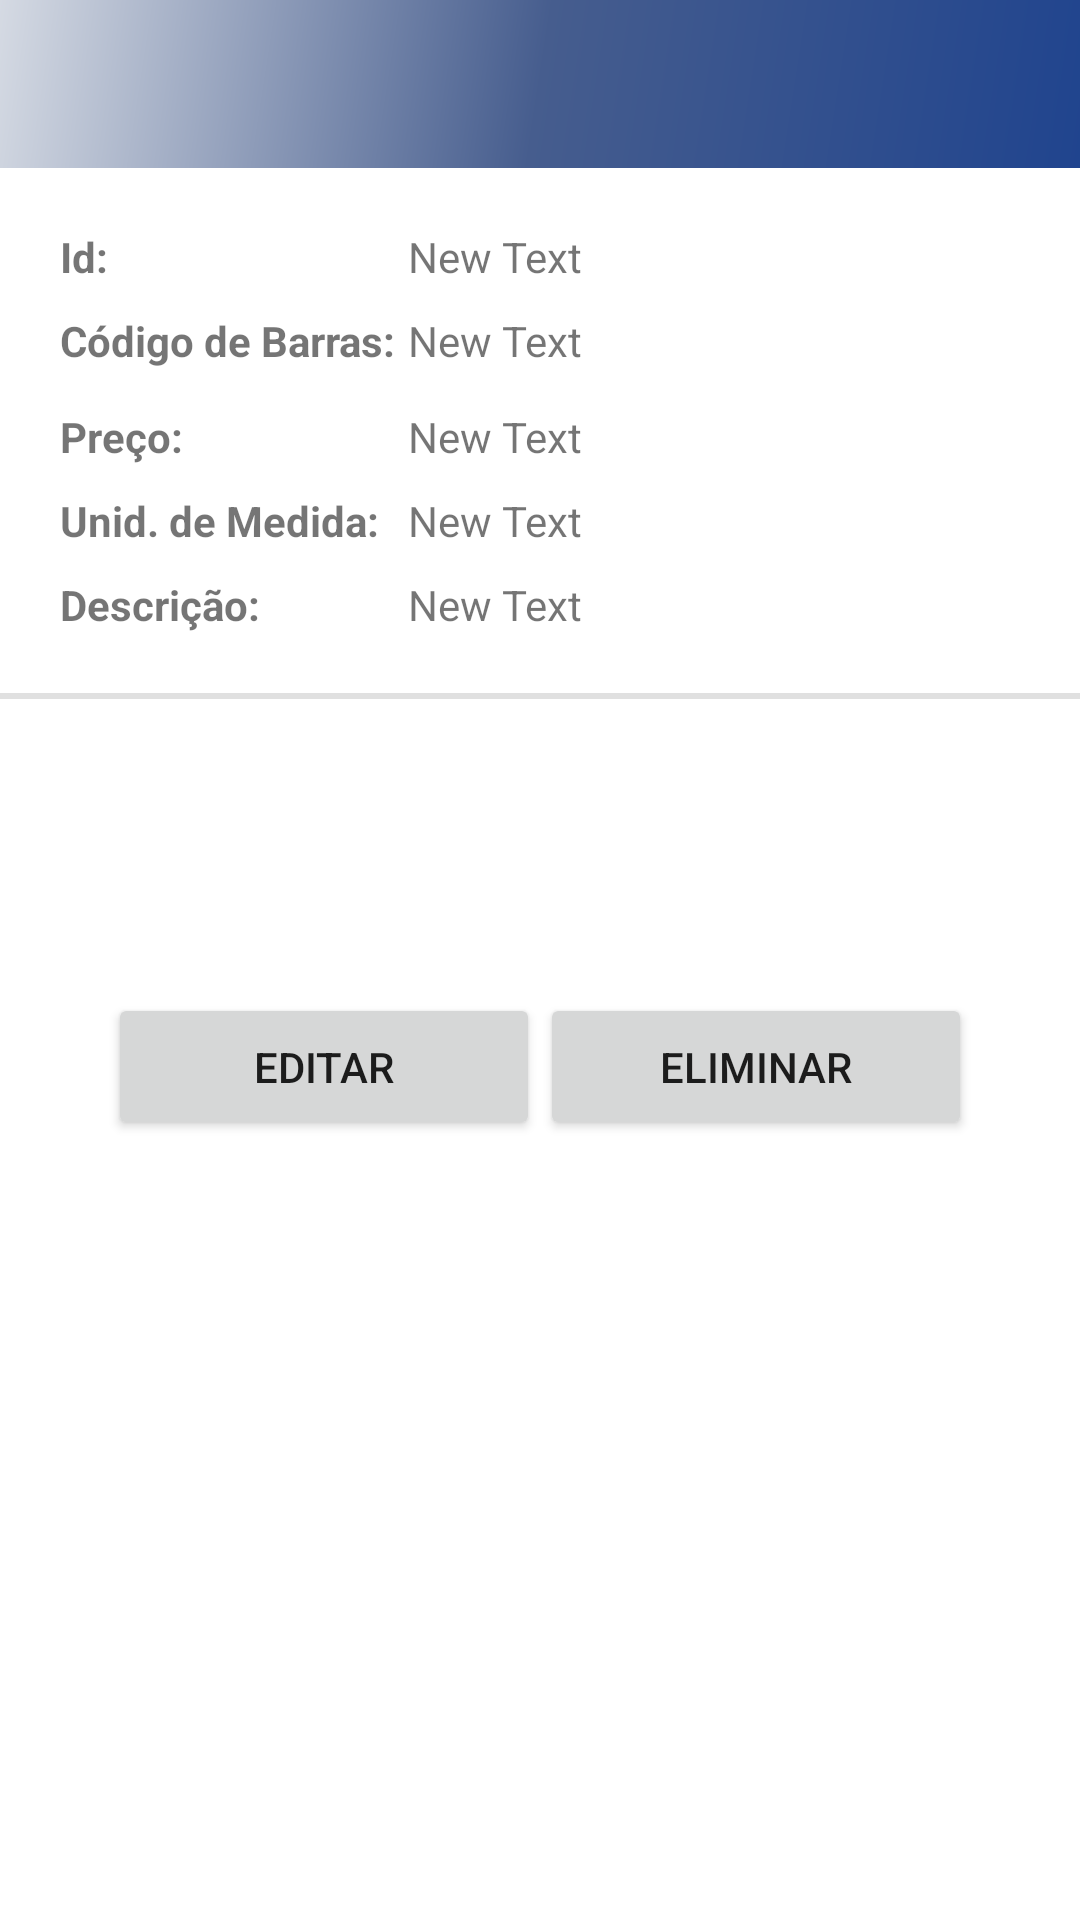

Layout XML and referenced resources for this Android screen:
<!-- AndroidManifest.xml: application theme Theme.GestStore -->
<!-- res/layout/items_detail.xml -->
<?xml version="1.0" encoding="utf-8"?>
<androidx.constraintlayout.widget.ConstraintLayout
    xmlns:android="http://schemas.android.com/apk/res/android"
    xmlns:app="http://schemas.android.com/apk/res-auto"
    xmlns:tools="http://schemas.android.com/tools"
    android:layout_width="match_parent"
    android:layout_height="match_parent"
    tools:context=".ui.items.ItemsFragment">

    com.google.android.material.appbar.AppBarLayout
    android:layout_width="match_parent"
    android:layout_height="wrap_content"
    android:theme="@style/Theme.GestStore.AppBarOverlay">

    <androidx.appcompat.widget.Toolbar
        android:id="@+id/toolbar"
        android:layout_width="match_parent"
        android:layout_height="?attr/actionBarSize"
        android:background="@drawable/side_nav_bar"
        app:layout_constraintTop_toTopOf="parent"
        app:popupTheme="@style/Theme.GestStore.PopupOverlay" />


    <TextView
        android:id="@+id/tvItemIdData"
        android:layout_width="wrap_content"
        android:layout_height="wrap_content"
        android:layout_marginStart="136dp"
        android:layout_marginTop="76dp"
        android:text="New Text"
        app:layout_constraintStart_toStartOf="parent"
        app:layout_constraintTop_toTopOf="parent" />

    <TextView
        android:id="@+id/tvItemDescricao"
        android:layout_width="wrap_content"
        android:layout_height="wrap_content"
        android:layout_marginStart="20dp"
        android:layout_marginTop="192dp"
        android:text="Descrição:"
        android:textStyle="bold"
        app:layout_constraintStart_toStartOf="parent"
        app:layout_constraintTop_toTopOf="parent" />

    <TextView
        android:id="@+id/tvItemUnidadeMedida"
        android:layout_width="wrap_content"
        android:layout_height="wrap_content"
        android:layout_marginStart="20dp"
        android:layout_marginTop="164dp"
        android:text="Unid. de Medida:"
        android:textStyle="bold"
        app:layout_constraintStart_toStartOf="parent"
        app:layout_constraintTop_toTopOf="parent" />

    <TextView
        android:id="@+id/tvItemPreco"
        android:layout_width="wrap_content"
        android:layout_height="wrap_content"
        android:layout_marginStart="20dp"
        android:layout_marginTop="136dp"
        android:text="Preço:"
        android:textStyle="bold"
        app:layout_constraintStart_toStartOf="parent"
        app:layout_constraintTop_toTopOf="parent" />

    <TextView
        android:id="@+id/tvItemCodigoBarrasData"
        android:layout_width="wrap_content"
        android:layout_height="wrap_content"
        android:layout_marginStart="136dp"
        android:layout_marginTop="104dp"
        android:text="New Text"
        app:layout_constraintStart_toStartOf="parent"
        app:layout_constraintTop_toTopOf="parent" />

    <TextView
        android:id="@+id/tvItemCodigoBarras"
        android:layout_width="wrap_content"
        android:layout_height="wrap_content"
        android:layout_marginStart="20dp"
        android:layout_marginTop="104dp"
        android:text="Código de Barras:"
        android:textStyle="bold"
        app:layout_constraintStart_toStartOf="parent"
        app:layout_constraintTop_toTopOf="parent" />

    <TextView
        android:id="@+id/tvItemUnidadeMedidaData"
        android:layout_width="wrap_content"
        android:layout_height="wrap_content"
        android:layout_marginStart="136dp"
        android:layout_marginTop="164dp"
        android:text="New Text"
        app:layout_constraintStart_toStartOf="parent"
        app:layout_constraintTop_toTopOf="parent" />

    <TextView
        android:id="@+id/tvItemPrecoData"
        android:layout_width="wrap_content"
        android:layout_height="wrap_content"
        android:layout_marginStart="136dp"
        android:layout_marginTop="136dp"
        android:text="New Text"
        app:layout_constraintStart_toStartOf="parent"
        app:layout_constraintTop_toTopOf="parent" />

    <TextView
        android:id="@+id/tvItemDescricaoData"
        android:layout_width="wrap_content"
        android:layout_height="wrap_content"
        android:layout_marginStart="136dp"
        android:layout_marginTop="192dp"
        android:text="New Text"
        app:layout_constraintStart_toStartOf="parent"
        app:layout_constraintTop_toTopOf="parent" />

    <TextView
        android:id="@+id/tvItemId"
        android:layout_width="wrap_content"
        android:layout_height="wrap_content"
        android:layout_marginStart="20dp"
        android:layout_marginTop="76dp"
        android:text="Id:"
        android:textStyle="bold"
        app:layout_constraintStart_toStartOf="parent"
        app:layout_constraintTop_toTopOf="parent" />
    <View
        android:id="@+id/divider"
        android:layout_width="match_parent"
        android:layout_height="2dp"
        android:layout_marginTop="20dp"
        android:background="?android:attr/listDivider"
        app:layout_constraintTop_toBottomOf="@+id/tvItemDescricaoData"
        tools:layout_editor_absoluteX="0dp" />
    <Button
        android:id="@+id/btDelete"
        android:layout_width="144dp"
        android:layout_height="49dp"
        android:layout_marginTop="275dp"
        android:layout_marginEnd="36dp"
        android:text="Eliminar"
        app:layout_constraintBottom_toBottomOf="parent"
        app:layout_constraintEnd_toEndOf="parent"
        app:layout_constraintTop_toBottomOf="@+id/toolbar"
        app:layout_constraintVertical_bias="0.0" />

    <Button
        android:id="@+id/btEdit"
        android:layout_width="144dp"
        android:layout_height="49dp"
        android:layout_marginStart="36dp"
        android:layout_marginTop="275dp"
        android:text="Editar"
        app:layout_constraintBottom_toBottomOf="parent"
        app:layout_constraintStart_toStartOf="parent"
        app:layout_constraintTop_toBottomOf="@+id/toolbar"
        app:layout_constraintVertical_bias="0.0" />

</androidx.constraintlayout.widget.ConstraintLayout>
<!-- resources referenced by this layout -->
<resources>
  <!-- drawable side_nav_bar (drawable) -->
  <shape xmlns:android="http://schemas.android.com/apk/res/android"
      android:shape="rectangle">
      <gradient
          android:angle="135"
          android:centerColor="#465D8E"
          android:endColor="#D5DAE3"
          android:startColor="#20448E"
          android:type="linear" />
  </shape>
  <style name="Theme.GestStore.AppBarOverlay" parent="ThemeOverlay.AppCompat.Dark.ActionBar" />
  <style name="Theme.GestStore.PopupOverlay" parent="ThemeOverlay.AppCompat.Light" />
  <style name="Theme.GestStore" parent="Theme.MaterialComponents.DayNight.DarkActionBar">
          
          <item name="colorPrimary">@color/purple_700</item>
          <item name="colorPrimaryVariant">@color/purple_700</item>
          <item name="colorOnPrimary">@color/white</item>
          
          <item name="colorSecondary">@color/teal_200</item>
          <item name="colorSecondaryVariant">@color/teal_700</item>
          <item name="colorOnSecondary">@color/black</item>
          
          <item name="android:statusBarColor" tools:targetApi="l">?attr/colorPrimaryVariant</item>
          
      </style>
  <!-- not gathered from this repository: default colours our renderer supplied (Android Studio template values) -->
  <color name="purple_700">#FF3700B3</color>
  <color name="teal_200">#FF03DAC5</color>
  <color name="teal_700">#FF018786</color>
  <color name="black">#FF000000</color>
  <color name="white">#FFFFFFFF</color>
</resources>
